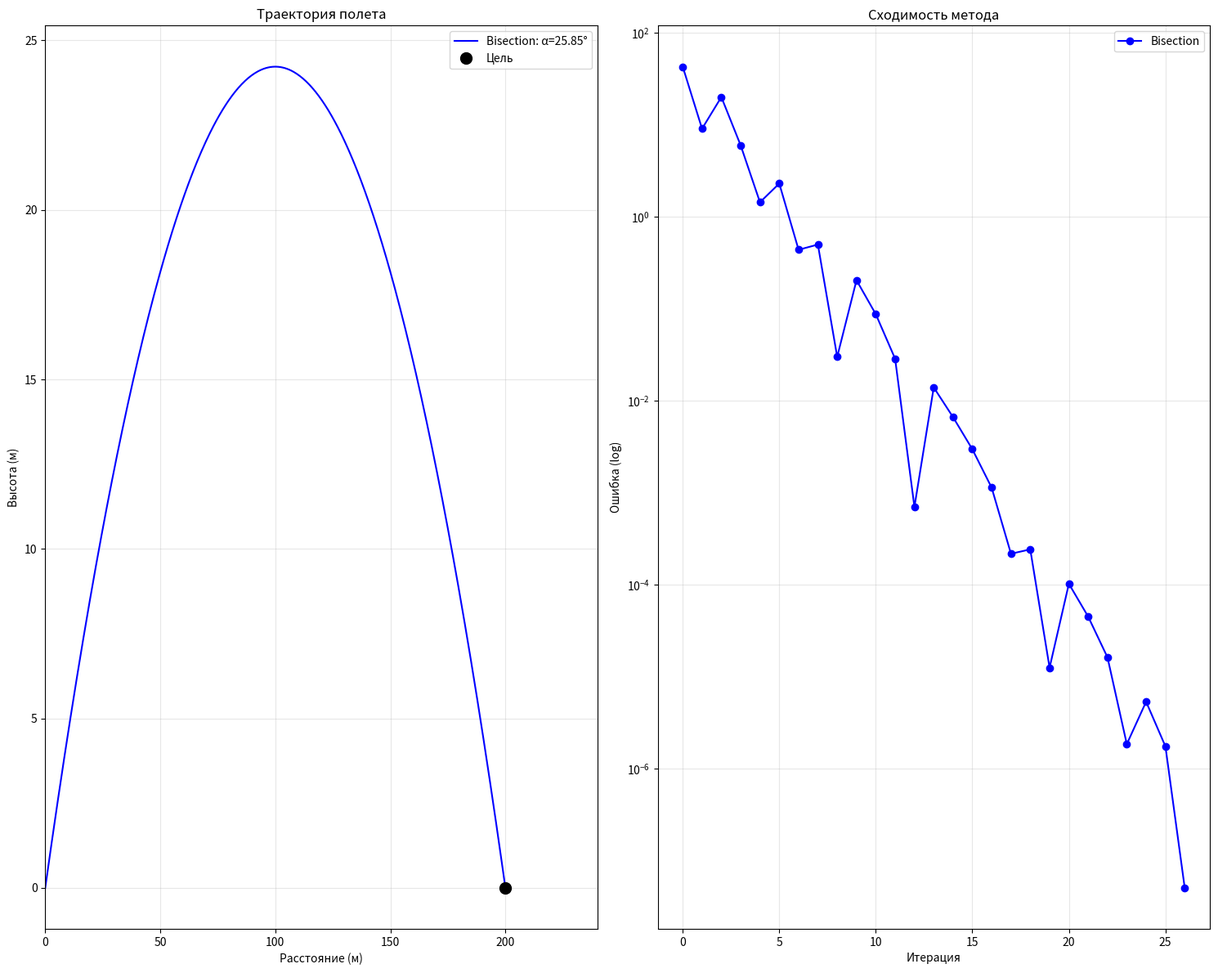

Here is the Python script that generated this plot:
import numpy as np
import matplotlib.pyplot as plt
from typing import Tuple, List, Dict


class BallisticsCalculator:
    def __init__(self, g: float = 9.81):
        self.g = g
    
    def Trajectory(self, v0: float, angle: float, t: np.ndarray) -> Tuple[np.ndarray, np.ndarray]:
        vx = v0 * np.cos(angle)
        vy = v0 * np.sin(angle)
        
        x = vx * t
        y = vy * t - 0.5 * self.g * t**2
        
        return x, y
    
    def RangeAtAngle(self, v0: float, angle: float, target_x: float, target_y: float = 0) -> float:
        """
        Расчет разности между целевой точкой и точкой падения при данном угле

        Возвращает:
        Разность между целевой точкой и точкой падения
        """

        vx = v0 * np.cos(angle)
        vy = v0 * np.sin(angle)
        
        t = target_x / vx
        y = vy * t - 0.5 * self.g * t**2
        
        return y - target_y
    
    def AnalyticalSolution(self, v0: float, target_x: float, target_y: float = 0) -> List[float]:  
        sin_2alpha = target_x * self.g / v0**2
        
        if abs(sin_2alpha) > 1:
            return []  # Нет решения - цель недостижима
        
        # Два возможных угла
        alpha1 = 0.5 * np.arcsin(sin_2alpha)
        alpha2 = 0.5 * (np.pi - np.arcsin(sin_2alpha))    
        
        return [alpha1, alpha2]


class ShootingMethod:
    def __init__(self, calculator: BallisticsCalculator):
        self.calc = calculator
        self.iterations = 0
        self.convergence_history = []
    
    def BisectionMethod(self, v0: float, target_x: float, target_y: float = 0,
                        angle_min: float = 0, angle_max: float = np.pi/2,
                        tolerance: float = 1e-6, max_iter: int = 100) -> Dict:
        self.iterations = 0
        self.convergence_history = []
        
        def f(angle):
            return self.calc.RangeAtAngle(v0, angle, target_x, target_y)
        
        angle_left = angle_min
        angle_right = angle_max
        
        for i in range(max_iter):
            self.iterations = i + 1
            angle_mid = (angle_left + angle_right) / 2
            
            f_mid = f(angle_mid)
            self.convergence_history.append(abs(f_mid))
            
            if abs(f_mid) < tolerance:
                return {
                    'angle': angle_mid,
                    'error': abs(f_mid),
                    'iterations': self.iterations,
                    'convergence': self.convergence_history
                }
            
            f_left = f(angle_left)
            
            if f_left * f_mid < 0:
                angle_right = angle_mid
            else:
                angle_left = angle_mid

        return {
            'angle': angle_mid,
            'error': abs(f_mid),
            'iterations': self.iterations,
            'convergence': self.convergence_history
        }


def VisualizeResults(solve_num: Dict, v0: float, target_x: float, target_y: float = 0):
    calc = BallisticsCalculator()
    t_max = 2 * v0 / calc.g
    t = np.linspace(0, t_max, 1000)
    
    angle = solve_num['angle']
    x, y = calc.Trajectory(v0, angle, t)

    # Обрезаем траекторию при y < target_y
    mask = y >= target_y
    x, y = x[mask], y[mask]

    fig, axes = plt.subplots(1, 2, figsize=(15, 12))

    ax1 = axes[0]
    ax1.plot(x, y, color='blue', label=f"Bisection: α={np.degrees(angle):.2f}°")
    ax1.plot(target_x, target_y, 'ko', markersize=10, label='Цель')
    ax1.set_xlabel('Расстояние (м)')
    ax1.set_ylabel('Высота (м)')
    ax1.set_title('Траектория полета')
    ax1.grid(True, alpha=0.3)
    ax1.legend()
    ax1.set_xlim(0, max(target_x * 1.2, 100))
    
    ax2 = axes[1]
    ax2.semilogy(solve_num['convergence'], color='blue', marker='o', label='Bisection')
    ax2.set_xlabel('Итерация')
    ax2.set_ylabel('Ошибка (log)')
    ax2.set_title('Сходимость метода')
    ax2.grid(True, alpha=0.3)
    ax2.legend()

    plt.tight_layout()
    plt.show()


if __name__ == "__main__":
    v0 = 50.0         
    target_x = 200.0
    target_y = 0.0

    print(f"\nПараметры задачи:")
    print(f"  Начальная скорость: {v0} м/с")
    print(f"  Целевая точка: ({target_x}, {target_y}) м")

    calc = BallisticsCalculator()
    shooter = ShootingMethod(calc)
    
    analytical_angles = calc.AnalyticalSolution(v0, target_x, target_y)
    if analytical_angles:
        print(f"\nАналитическое решение:")
        for i, angle in enumerate(analytical_angles):
            print(f"  Угол {i+1}: {np.degrees(angle):.4f}°")
    else:
        print("\nЦель недостижима при данной начальной скорости!")
        raise
    
    solve_num = shooter.BisectionMethod(v0, target_x, target_y)

    print(f"\nЧисленное решение методом Bisection:")
    print(f"  Угол (°): {np.degrees(solve_num['angle'])}")
    print(f"  Ошибка: {solve_num['error']}")
    print(f"  Итерации: {solve_num['iterations']}")

    VisualizeResults(solve_num, v0, target_x, target_y)
